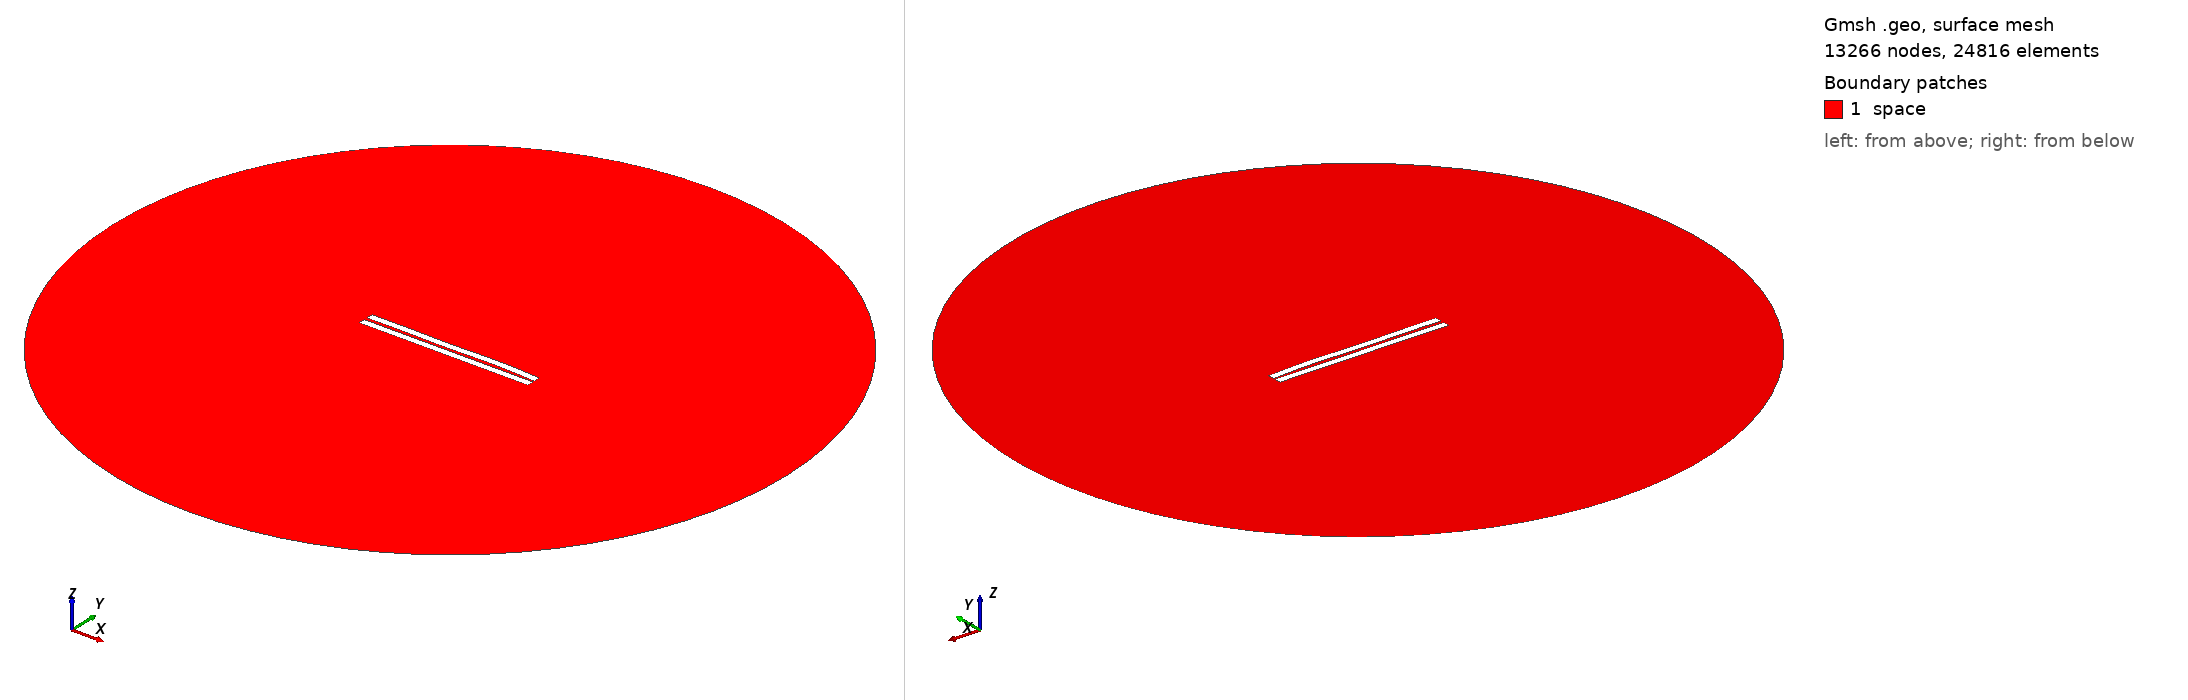

Gmsh geometry script, surface-meshed: 13266 nodes, 24816 surface elements. Boundary patches (legend numbers): 1 space. Left view from above one corner, right view from below the opposite corner. Legend entries are the model's physical surfaces. The drawing asked Gmsh for element sizes between 1% and 20% of the model's largest extent; the script's own settings can give other sizes.

=== 1330.geo (drawn) ===
//---------------------------------------
// Geometry kernel
//---------------------------------------

SetFactory("OpenCASCADE");



//---------------------------------------
// Parameters of the geometry
//---------------------------------------

// Overetch of the upper plate
overetch = 0.0;

// Distance between the plates
distance = 2.0;

// Discretization over the x axis (for the deformation)
nx = 50; 

// Length of the plate
L = 100 - overetch; 

// Number of modes
n = 4; 

// 1st mode coefficient
coeff(1) = -0.15;
beta(1) = 0.596864 * 3.1415926535 / L;

// 2nd mode coefficient
coeff(2) = 0.07499999999999998;
beta(2) = 1.49418 * 3.1415926535 / L;

// 3rd mode coefficient
coeff(3) = -0.15;
beta(3) = 2.50025 * 3.1415926535 / L;

// 4th mode coefficient
coeff(4) = 0.15;
beta(4) = 3.49999 * 3.1415926535 / L;



//---------------------------------------
// Upper plate (deformed rectangle)
//---------------------------------------

// Coordiantes of the upper plate
xmin = -50;
xmax = 50 - overetch;

// Height of the upper plate
yheight = 4 - 2 * overetch;

// Indexes of the points
UpperID[] = {};
LowerID[] = {};
LeftID[] = {};
RightID[] = {};

// Point index
p = 1;

// Horizontal edges
For i In {1:nx}
    x = xmin + (i-1)*(xmax - xmin)/(nx-1);

    y_bottom = distance / 2 + overetch;
    For j In {1:n}
        C = (Cosh(beta(j)*L) + Cos(beta(j)*L)) / (Sinh(beta(j)*L) + Sin(beta(j)*L));
        y_bottom  = y_bottom + coeff(j) * (Cosh(beta(j)*(x+50)) - Cos(beta(j)*(x+50)) - C * (Sinh(beta(j)*(x+50)) - Sin(beta(j)*(x+50))));
    EndFor

    y_top = y_bottom + yheight;

    Point(p) = {x, y_top, 0, 1.0};
    UpperID[i] = p;
    p = p + 1;

    Point(p) = {x, y_bottom, 0, 1.0};
    LowerID[i] = p;
    p = p + 1;
EndFor

// Create point lists
UpperPts[] = {}; LowerPts[] = {};
For i In {1:nx}
  UpperPts[] += {UpperID[i]};
  LowerPts[] += {LowerID[i]};
EndFor

// Build splines
Spline(1) = {UpperPts[]};
Spline(2) = {LowerPts[]};
Line(3) = {LowerPts[nx-1], UpperPts[nx-1]};
Line(4) = {LowerPts[0], UpperPts[0]};

// Build the plane surface
Curve Loop(1) = {2, 3, -1, -4};
Plane Surface(1) = {1};



//---------------------------------------
// Lower plate (rectangle)
//---------------------------------------

// Vertices
Point(1001) = {-50, -1, 0, 1.0};
Point(1002) = { 50, -1, 0, 1.0};
Point(1003) = { 50,  -5, 0, 1.0};
Point(1004) = {-50,  -5, 0, 1.0};

// Edges
Line(5) = {1001, 1002};
Line(6) = {1002, 1003};
Line(7) = {1003, 1004};
Line(8) = {1004, 1001};

// Plane surface
Line Loop(2) = {5, 6, 7, 8};
Plane Surface(2) = {2}; 



//---------------------------------------
// Outer (fictious) boundary
//---------------------------------------

// Points
Point(1005) = {0, 0, 0};       // Center
Point(1006) = {200, 0, 0};     // Start point
Point(1007) = {0, 200, 0};     // 90 degrees
Point(1008) = {-200, 0, 0};    // 180 degrees
Point(1009) = {0, -200, 0};    // 270 degrees

// Circle arcs (each needs start, center, end)
Circle(9) = {1006, 1005, 1007};
Circle(10) = {1007, 1005, 1008};
Circle(11) = {1008, 1005, 1009};
Circle(12) = {1009, 1005, 1006};

// Plane surface for the entire domain
Curve Loop(3) = {9, 10, 11, 12};
Surface(3) = {3};

// Subtract the plates from the whole domain to obtain the actual domain where we want to solve the equations
BooleanDifference{ Surface{3}; Delete; }{ Surface{1}; Surface{2}; Delete; }




//---------------------------------------
// Transfinite Lines/Curves
//---------------------------------------

// Set the number of points on the boundaries
r = 7;

// Plates
Transfinite Curve {1, 2} = 50*r Using Progression 1;
Transfinite Curve {3, 4} = 2*r Using Progression 1;
Transfinite Line {5, 7} = 50*r Using Progression 1;
Transfinite Line {6, 8} = 2*r Using Progression 1;

// Outer boundary
Transfinite Line {9, 10, 11, 12} = 20 Using Progression 1;



//---------------------------------------
// Physical groups
//---------------------------------------                

// Physical curves (boundaries)
Physical Line("force_segment", 10) = {2};
Physical Line("upper_plate", 11) = {1, 3, 4};
Physical Line("lower_plate", 12) = {5, 6, 7, 8};
Physical Line("boundary", 20) = {9, 10, 11, 12};

// Physical Surfaces
Physical Surface("space", 30) = {3};



//---------------------------------------
// 6. Generate the Mesh
//---------------------------------------

// 2D mesh generation
Mesh 2;
